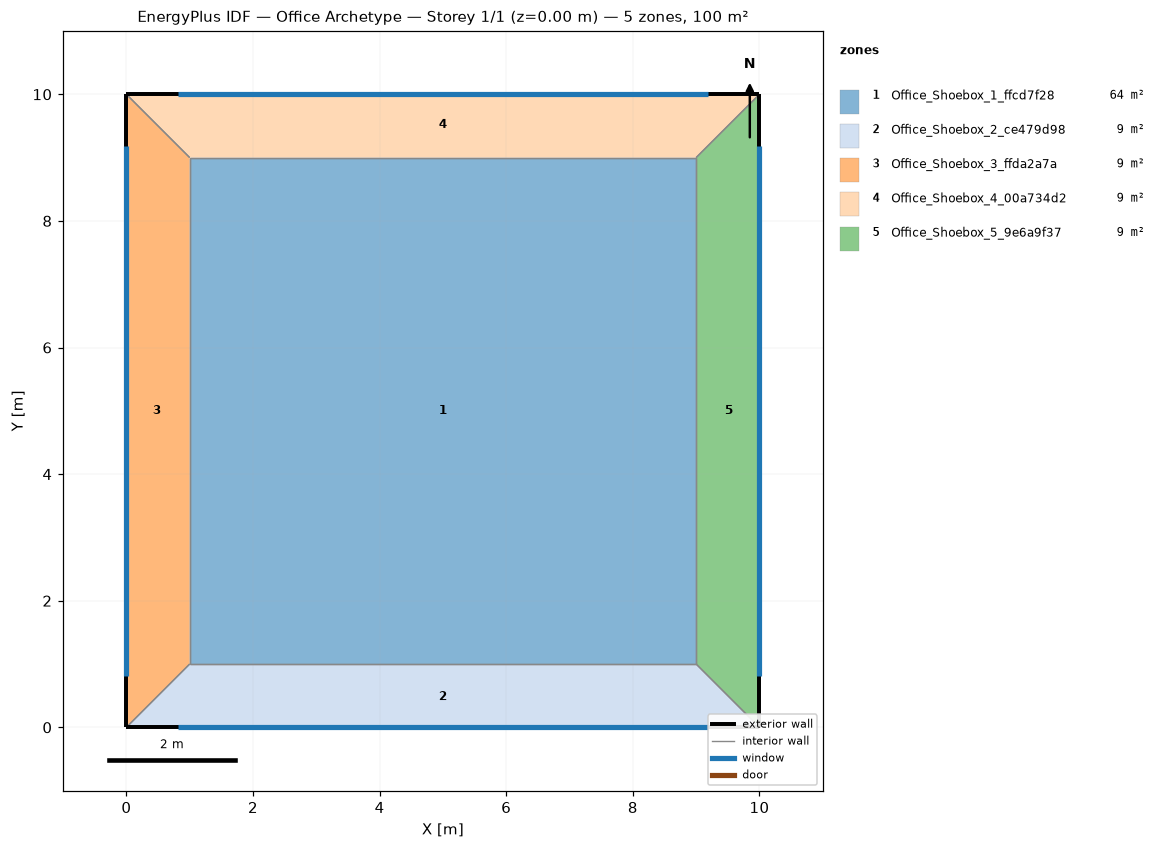
=== STOREY PLAN SPEC (per zone: floor XY polygon, exterior-wall plan segments, windows/doors) ===
zone 1: Office_Shoebox_1_ffcd7f28  (64.0 m²)
  floor: (9.00, 9.00) (9.00, 1.00) (1.00, 1.00) (1.00, 9.00)
  interior walls: 4
zone 2: Office_Shoebox_2_ce479d98  (9.0 m²)
  floor: (9.00, 1.00) (10.00, 0.00) (0.00, 0.00) (1.00, 1.00)
  exterior wall: (0.00, 0.00) – (10.00, 0.00)  [10.0 m]
    window: (0.82, 0.00) – (9.18, 0.00)  [21.0 m²]
  interior walls: 3
zone 3: Office_Shoebox_3_ffda2a7a  (9.0 m²)
  floor: (0.00, 10.00) (1.00, 9.00) (1.00, 1.00) (0.00, 0.00)
  exterior wall: (0.00, 10.00) – (0.00, 0.00)  [10.0 m]
    window: (0.00, 9.18) – (0.00, 0.82)  [21.0 m²]
  interior walls: 3
zone 4: Office_Shoebox_4_00a734d2  (9.0 m²)
  floor: (10.00, 10.00) (9.00, 9.00) (1.00, 9.00) (0.00, 10.00)
  exterior wall: (10.00, 10.00) – (0.00, 10.00)  [10.0 m]
    window: (9.18, 10.00) – (0.82, 10.00)  [21.0 m²]
  interior walls: 3
zone 5: Office_Shoebox_5_9e6a9f37  (9.0 m²)
  floor: (10.00, 10.00) (10.00, 0.00) (9.00, 1.00) (9.00, 9.00)
  exterior wall: (10.00, 0.00) – (10.00, 10.00)  [10.0 m]
    window: (10.00, 0.82) – (10.00, 9.18)  [21.0 m²]
  interior walls: 3

=== DERIVED (storey summary) ===
Building: Office Archetype
Storey: 1 of 1  (floor level z = 0.00 m)
Storey gross floor area: 100.0 m²
Zones on this storey: 5
  - Office_Shoebox_1_ffcd7f28: floor 64.0 m²
  - Office_Shoebox_2_ce479d98: floor 9.0 m²; exterior wall 10.0 m (30.0 m²); 1 window(s) 21.0 m²; WWR 70.0%
  - Office_Shoebox_3_ffda2a7a: floor 9.0 m²; exterior wall 10.0 m (30.0 m²); 1 window(s) 21.0 m²; WWR 70.0%
  - Office_Shoebox_4_00a734d2: floor 9.0 m²; exterior wall 10.0 m (30.0 m²); 1 window(s) 21.0 m²; WWR 70.0%
  - Office_Shoebox_5_9e6a9f37: floor 9.0 m²; exterior wall 10.0 m (30.0 m²); 1 window(s) 21.0 m²; WWR 70.0%
Zone adjacency (shared interzone walls):
  - Office_Shoebox_1_ffcd7f28 ↔ Office_Shoebox_2_ce479d98
  - Office_Shoebox_1_ffcd7f28 ↔ Office_Shoebox_3_ffda2a7a
  - Office_Shoebox_1_ffcd7f28 ↔ Office_Shoebox_4_00a734d2
  - Office_Shoebox_1_ffcd7f28 ↔ Office_Shoebox_5_9e6a9f37
  - Office_Shoebox_2_ce479d98 ↔ Office_Shoebox_3_ffda2a7a
  - Office_Shoebox_2_ce479d98 ↔ Office_Shoebox_5_9e6a9f37
  - Office_Shoebox_3_ffda2a7a ↔ Office_Shoebox_4_00a734d2
  - Office_Shoebox_4_00a734d2 ↔ Office_Shoebox_5_9e6a9f37